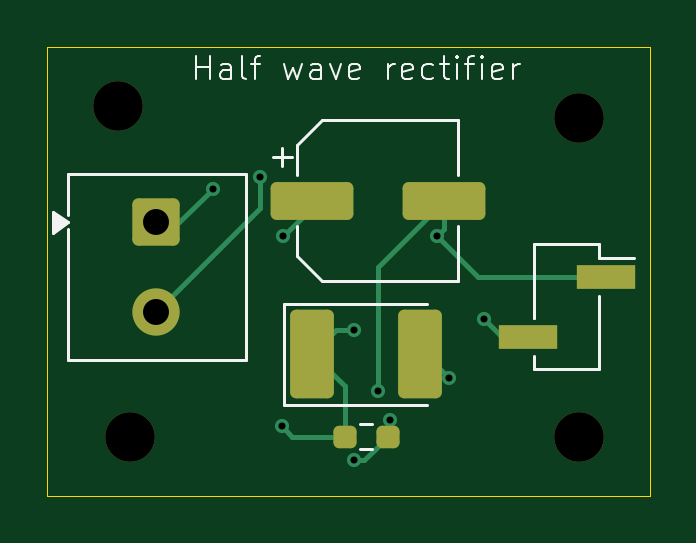
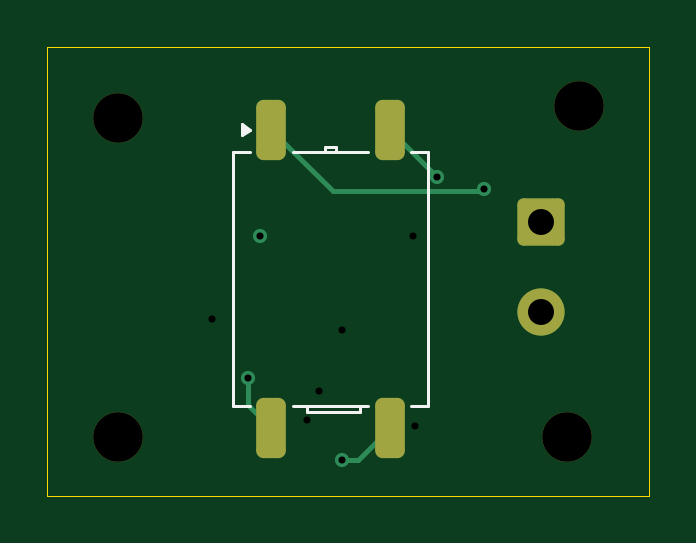
Circuit board: 15 layer files. Board 25.5 x 19.0 mm.
- bottom_copper: Halfwave_Rectifier_with_filter-B_Cu.gbr (2587 bytes)
- bottom_mask: Halfwave_Rectifier_with_filter-B_Mask.gbr (1650 bytes)
- paste: Halfwave_Rectifier_with_filter-B_Paste.gbr (1247 bytes)
- bottom_silk: Halfwave_Rectifier_with_filter-B_Silkscreen.gbr (1432 bytes)
- outline: Halfwave_Rectifier_with_filter-Edge_Cuts.gbr (630 bytes)
- top_copper: Halfwave_Rectifier_with_filter-F_Cu.gbr (4363 bytes)
- top_mask: Halfwave_Rectifier_with_filter-F_Mask.gbr (2059 bytes)
- paste: Halfwave_Rectifier_with_filter-F_Paste.gbr (1651 bytes)
- top_silk: Halfwave_Rectifier_with_filter-F_Silkscreen.gbr (8400 bytes)
- inner_copper: Halfwave_Rectifier_with_filter-In1_Cu.gbr (1995 bytes)
- inner_copper: Halfwave_Rectifier_with_filter-In2_Cu.gbr (2095 bytes)
- drill: Halfwave_Rectifier_with_filter-NPTH-drl.gbr (698 bytes)
- drill: Halfwave_Rectifier_with_filter-PTH-drl.gbr (794 bytes)
- drill: Halfwave_Rectifier_with_filter-front-in1-drl.gbr (596 bytes)
- drill: Halfwave_Rectifier_with_filter-front-in2-drl.gbr (646 bytes)

=== bottom_copper: Halfwave_Rectifier_with_filter-B_Cu.gbr (2587 bytes, source withheld) ===
=== bottom_mask: Halfwave_Rectifier_with_filter-B_Mask.gbr (1650 bytes, source withheld) ===
=== paste: Halfwave_Rectifier_with_filter-B_Paste.gbr (1247 bytes, source withheld) ===
=== bottom_silk: Halfwave_Rectifier_with_filter-B_Silkscreen.gbr ===
%TF.GenerationSoftware,KiCad,Pcbnew,10.0.5*%
%TF.CreationDate,2026-09-06T16:52:30+05:30*%
%TF.ProjectId,Halfwave_Rectifier_with_filter,48616c66-7761-4766-955f-526563746966,rev?*%
%TF.SameCoordinates,Original*%
%TF.FileFunction,Legend,Bot*%
%TF.FilePolarity,Positive*%
%FSLAX46Y46*%
G04 Gerber Fmt 4.6, Leading zero omitted, Abs format (unit mm)*
G04 Created by KiCad (PCBNEW 10.0.5) date 2026-09-06 16:52:30*
%MOMM*%
%LPD*%
G01*
G04 APERTURE LIST*
%ADD10C,0.120000*%
G04 APERTURE END LIST*
%TO.C,T1*%
D10*
X135390000Y-67465000D02*
X136090000Y-67465000D01*
X135390000Y-78185000D02*
X135390000Y-67465000D01*
X136090000Y-78185000D02*
X135390000Y-78185000D01*
X137910000Y-67465000D02*
X141090000Y-67465000D01*
X137910000Y-78185000D02*
X141090000Y-78185000D01*
X138250000Y-78185000D02*
X138250000Y-78435000D01*
X138250000Y-78435000D02*
X140500000Y-78435000D01*
X139250000Y-67215000D02*
X139750000Y-67215000D01*
X139250000Y-67465000D02*
X139250000Y-67215000D01*
X139750000Y-67215000D02*
X139750000Y-67465000D01*
X140500000Y-78435000D02*
X140500000Y-78185000D01*
X142910000Y-78185000D02*
X143610000Y-78185000D01*
X143610000Y-67465000D02*
X142910000Y-67465000D01*
X143610000Y-78185000D02*
X143610000Y-67465000D01*
X142910000Y-66500400D02*
X143240000Y-66740400D01*
X143240000Y-66260400D01*
X142910000Y-66500400D01*
G36*
X143240000Y-66740400D02*
G01*
X142910000Y-66500400D01*
X143240000Y-66260400D01*
X143240000Y-66740400D01*
G37*
%TD*%
M02*

=== outline: Halfwave_Rectifier_with_filter-Edge_Cuts.gbr ===
%TF.GenerationSoftware,KiCad,Pcbnew,10.0.5*%
%TF.CreationDate,2026-09-06T16:52:31+05:30*%
%TF.ProjectId,Halfwave_Rectifier_with_filter,48616c66-7761-4766-955f-526563746966,rev?*%
%TF.SameCoordinates,Original*%
%TF.FileFunction,Profile,NP*%
%FSLAX46Y46*%
G04 Gerber Fmt 4.6, Leading zero omitted, Abs format (unit mm)*
G04 Created by KiCad (PCBNEW 10.0.5) date 2026-09-06 16:52:31*
%MOMM*%
%LPD*%
G01*
G04 APERTURE LIST*
%TA.AperFunction,Profile*%
%ADD10C,0.050000*%
%TD*%
G04 APERTURE END LIST*
D10*
X126000000Y-63000000D02*
X151500000Y-63000000D01*
X151500000Y-82000000D01*
X126000000Y-82000000D01*
X126000000Y-63000000D01*
M02*

=== top_copper: Halfwave_Rectifier_with_filter-F_Cu.gbr ===
%TF.GenerationSoftware,KiCad,Pcbnew,10.0.5*%
%TF.CreationDate,2026-09-06T16:52:30+05:30*%
%TF.ProjectId,Halfwave_Rectifier_with_filter,48616c66-7761-4766-955f-526563746966,rev?*%
%TF.SameCoordinates,Original*%
%TF.FileFunction,Copper,L1,Top*%
%TF.FilePolarity,Positive*%
%FSLAX46Y46*%
G04 Gerber Fmt 4.6, Leading zero omitted, Abs format (unit mm)*
G04 Created by KiCad (PCBNEW 10.0.5) date 2026-09-06 16:52:30*
%MOMM*%
%LPD*%
G01*
G04 APERTURE LIST*
G04 Aperture macros list*
%AMRoundRect*
0 Rectangle with rounded corners*
0 $1 Rounding radius*
0 $2 $3 $4 $5 $6 $7 $8 $9 X,Y pos of 4 corners*
0 Add a 4 corners polygon primitive as box body*
4,1,4,$2,$3,$4,$5,$6,$7,$8,$9,$2,$3,0*
0 Add four circle primitives for the rounded corners*
1,1,$1+$1,$2,$3*
1,1,$1+$1,$4,$5*
1,1,$1+$1,$6,$7*
1,1,$1+$1,$8,$9*
0 Add four rect primitives between the rounded corners*
20,1,$1+$1,$2,$3,$4,$5,0*
20,1,$1+$1,$4,$5,$6,$7,0*
20,1,$1+$1,$6,$7,$8,$9,0*
20,1,$1+$1,$8,$9,$2,$3,0*%
G04 Aperture macros list end*
%TA.AperFunction,SMDPad,CuDef*%
%ADD10RoundRect,0.250000X-1.500000X-0.550000X1.500000X-0.550000X1.500000X0.550000X-1.500000X0.550000X0*%
%TD*%
%TA.AperFunction,ComponentPad*%
%ADD11RoundRect,0.250000X-0.750000X0.750000X-0.750000X-0.750000X0.750000X-0.750000X0.750000X0.750000X0*%
%TD*%
%TA.AperFunction,ComponentPad*%
%ADD12C,2.000000*%
%TD*%
%TA.AperFunction,SMDPad,CuDef*%
%ADD13RoundRect,0.237500X-0.250000X-0.237500X0.250000X-0.237500X0.250000X0.237500X-0.250000X0.237500X0*%
%TD*%
%TA.AperFunction,SMDPad,CuDef*%
%ADD14RoundRect,0.250000X-0.675000X-1.625000X0.675000X-1.625000X0.675000X1.625000X-0.675000X1.625000X0*%
%TD*%
%TA.AperFunction,SMDPad,CuDef*%
%ADD15R,2.510000X1.000000*%
%TD*%
%TA.AperFunction,ViaPad*%
%ADD16C,0.600000*%
%TD*%
%TA.AperFunction,Conductor*%
%ADD17C,0.200000*%
%TD*%
G04 APERTURE END LIST*
D10*
%TO.P,C1,1*%
%TO.N,Net-(D1-K)*%
X137200000Y-69500000D03*
%TO.P,C1,2*%
%TO.N,GND*%
X142800000Y-69500000D03*
%TD*%
D11*
%TO.P,J1,1,Pin_1_1*%
%TO.N,Net-(J1-Pin_1)*%
X130595000Y-70417500D03*
D12*
%TO.P,J1,2,Pin_2_2*%
%TO.N,Net-(J1-Pin_2)*%
X130595000Y-74227500D03*
%TD*%
D13*
%TO.P,R1,1*%
%TO.N,Net-(D1-K)*%
X138587500Y-79500000D03*
%TO.P,R1,2*%
%TO.N,GND*%
X140412500Y-79500000D03*
%TD*%
D14*
%TO.P,D1,1,K_1*%
%TO.N,Net-(D1-K)*%
X137225000Y-76000000D03*
%TO.P,D1,2,A_2*%
%TO.N,Net-(D1-A)*%
X141775000Y-76000000D03*
%TD*%
D15*
%TO.P,J2,1,Pin_1_1*%
%TO.N,GND*%
X149655000Y-72730000D03*
%TO.P,J2,2,Pin_2_2*%
%TO.N,Net-(D1-K)*%
X146345000Y-75270000D03*
%TD*%
D16*
%TO.N,Net-(D1-K)*%
X135937500Y-79062500D03*
X144500000Y-74500000D03*
X139000000Y-75000000D03*
%TO.N,GND*%
X140000000Y-77575000D03*
X140500000Y-78775000D03*
%TO.N,Net-(D1-K)*%
X136000000Y-71000000D03*
%TO.N,GND*%
X139000000Y-80500000D03*
X142500000Y-71000000D03*
%TO.N,Net-(J1-Pin_1)*%
X133000000Y-69000000D03*
%TO.N,Net-(J1-Pin_2)*%
X135000000Y-68500000D03*
%TO.N,Net-(D1-A)*%
X143000000Y-77000000D03*
%TD*%
%TO.N,GND*%
D17*
X144230000Y-72730000D02*
X149655000Y-72730000D01*
X142500000Y-71000000D02*
X144230000Y-72730000D01*
%TO.N,Net-(D1-K)*%
X145270000Y-75270000D02*
X144500000Y-74500000D01*
X146345000Y-75270000D02*
X145270000Y-75270000D01*
X135937500Y-79062500D02*
X136375000Y-79500000D01*
X137200000Y-69800000D02*
X136000000Y-71000000D01*
X137200000Y-69500000D02*
X137200000Y-69800000D01*
X138587500Y-77362500D02*
X137225000Y-76000000D01*
X137225000Y-76000000D02*
X138225000Y-75000000D01*
X138225000Y-75000000D02*
X139000000Y-75000000D01*
X138587500Y-79500000D02*
X138587500Y-77362500D01*
X136375000Y-79500000D02*
X138587500Y-79500000D01*
X135875000Y-79000000D02*
X135937500Y-79062500D01*
%TO.N,GND*%
X139412500Y-80500000D02*
X140412500Y-79500000D01*
X140412500Y-78862500D02*
X140500000Y-78775000D01*
X142800000Y-69500000D02*
X140000000Y-72300000D01*
X139000000Y-80500000D02*
X139412500Y-80500000D01*
X142800000Y-70700000D02*
X142500000Y-71000000D01*
X140412500Y-79500000D02*
X140412500Y-78862500D01*
X140000000Y-72300000D02*
X140000000Y-77575000D01*
X142800000Y-69500000D02*
X142800000Y-70700000D01*
%TO.N,Net-(J1-Pin_1)*%
X131582500Y-70417500D02*
X133000000Y-69000000D01*
X130595000Y-70417500D02*
X131582500Y-70417500D01*
%TO.N,Net-(J1-Pin_2)*%
X130595000Y-74227500D02*
X135000000Y-69822500D01*
X135000000Y-69822500D02*
X135000000Y-68500000D01*
%TO.N,Net-(D1-A)*%
X142000000Y-76000000D02*
X143000000Y-77000000D01*
X141775000Y-76000000D02*
X142000000Y-76000000D01*
%TD*%
M02*

=== top_mask: Halfwave_Rectifier_with_filter-F_Mask.gbr (2059 bytes, source withheld) ===
=== paste: Halfwave_Rectifier_with_filter-F_Paste.gbr (1651 bytes, source withheld) ===
=== top_silk: Halfwave_Rectifier_with_filter-F_Silkscreen.gbr (8400 bytes, source omitted) ===
=== inner_copper: Halfwave_Rectifier_with_filter-In1_Cu.gbr (1995 bytes, source withheld) ===
=== inner_copper: Halfwave_Rectifier_with_filter-In2_Cu.gbr (2095 bytes, source withheld) ===
=== drill: Halfwave_Rectifier_with_filter-NPTH-drl.gbr ===
%TF.GenerationSoftware,KiCad,Pcbnew,10.0.5*%
%TF.CreationDate,2026-09-04T15:51:18+05:30*%
%TF.ProjectId,Halfwave_Rectifier_with_filter,48616c66-7761-4766-955f-526563746966,rev?*%
%TF.SameCoordinates,Original*%
%TF.FileFunction,NonPlated,1,4,NPTH,Drill*%
%TF.FilePolarity,Positive*%
%FSLAX46Y46*%
G04 Gerber Fmt 4.6, Leading zero omitted, Abs format (unit mm)*
G04 Created by KiCad (PCBNEW 10.0.5) date 2026-09-04 15:51:18*
%MOMM*%
%LPD*%
G01*
G04 APERTURE LIST*
%TA.AperFunction,ComponentDrill*%
%ADD10C,2.100000*%
%TD*%
G04 APERTURE END LIST*
D10*
%TO.C,H1*%
X129000000Y-65500000D03*
%TO.C,H2*%
X129500000Y-79500000D03*
%TO.C,H3*%
X148500000Y-66000000D03*
%TO.C,H4*%
X148500000Y-79500000D03*
M02*

=== drill: Halfwave_Rectifier_with_filter-PTH-drl.gbr ===
%TF.GenerationSoftware,KiCad,Pcbnew,10.0.5*%
%TF.CreationDate,2026-09-06T16:52:36+05:30*%
%TF.ProjectId,Halfwave_Rectifier_with_filter,48616c66-7761-4766-955f-526563746966,rev?*%
%TF.SameCoordinates,Original*%
%TF.FileFunction,Plated,1,4,PTH,Drill*%
%TF.FilePolarity,Positive*%
%FSLAX46Y46*%
G04 Gerber Fmt 4.6, Leading zero omitted, Abs format (unit mm)*
G04 Created by KiCad (PCBNEW 10.0.5) date 2026-09-06 16:52:36*
%MOMM*%
%LPD*%
G01*
G04 APERTURE LIST*
%TA.AperFunction,ViaDrill*%
%ADD10C,0.300000*%
%TD*%
%TA.AperFunction,ComponentDrill*%
%ADD11C,1.100000*%
%TD*%
G04 APERTURE END LIST*
D10*
X133000000Y-69000000D03*
X135000000Y-68500000D03*
X139000000Y-80500000D03*
X142500000Y-71000000D03*
X143000000Y-77000000D03*
D11*
%TO.C,J1*%
X130595000Y-70417500D03*
X130595000Y-74227500D03*
M02*

=== drill: Halfwave_Rectifier_with_filter-front-in1-drl.gbr ===
%TF.GenerationSoftware,KiCad,Pcbnew,10.0.5*%
%TF.CreationDate,2026-09-06T16:52:36+05:30*%
%TF.ProjectId,Halfwave_Rectifier_with_filter,48616c66-7761-4766-955f-526563746966,rev?*%
%TF.SameCoordinates,Original*%
%TF.FileFunction,Plated,1,2,Blind,Drill*%
%TF.FilePolarity,Positive*%
%FSLAX46Y46*%
G04 Gerber Fmt 4.6, Leading zero omitted, Abs format (unit mm)*
G04 Created by KiCad (PCBNEW 10.0.5) date 2026-09-06 16:52:36*
%MOMM*%
%LPD*%
G01*
G04 APERTURE LIST*
%TA.AperFunction,ViaDrill*%
%ADD10C,0.300000*%
%TD*%
G04 APERTURE END LIST*
D10*
X135937500Y-79062500D03*
X136000000Y-71000000D03*
M02*

=== drill: Halfwave_Rectifier_with_filter-front-in2-drl.gbr ===
%TF.GenerationSoftware,KiCad,Pcbnew,10.0.5*%
%TF.CreationDate,2026-09-06T16:52:36+05:30*%
%TF.ProjectId,Halfwave_Rectifier_with_filter,48616c66-7761-4766-955f-526563746966,rev?*%
%TF.SameCoordinates,Original*%
%TF.FileFunction,Plated,1,3,Blind,Drill*%
%TF.FilePolarity,Positive*%
%FSLAX46Y46*%
G04 Gerber Fmt 4.6, Leading zero omitted, Abs format (unit mm)*
G04 Created by KiCad (PCBNEW 10.0.5) date 2026-09-06 16:52:36*
%MOMM*%
%LPD*%
G01*
G04 APERTURE LIST*
%TA.AperFunction,ViaDrill*%
%ADD10C,0.300000*%
%TD*%
G04 APERTURE END LIST*
D10*
X139000000Y-75000000D03*
X140000000Y-77575000D03*
X140500000Y-78775000D03*
X144500000Y-74500000D03*
M02*
